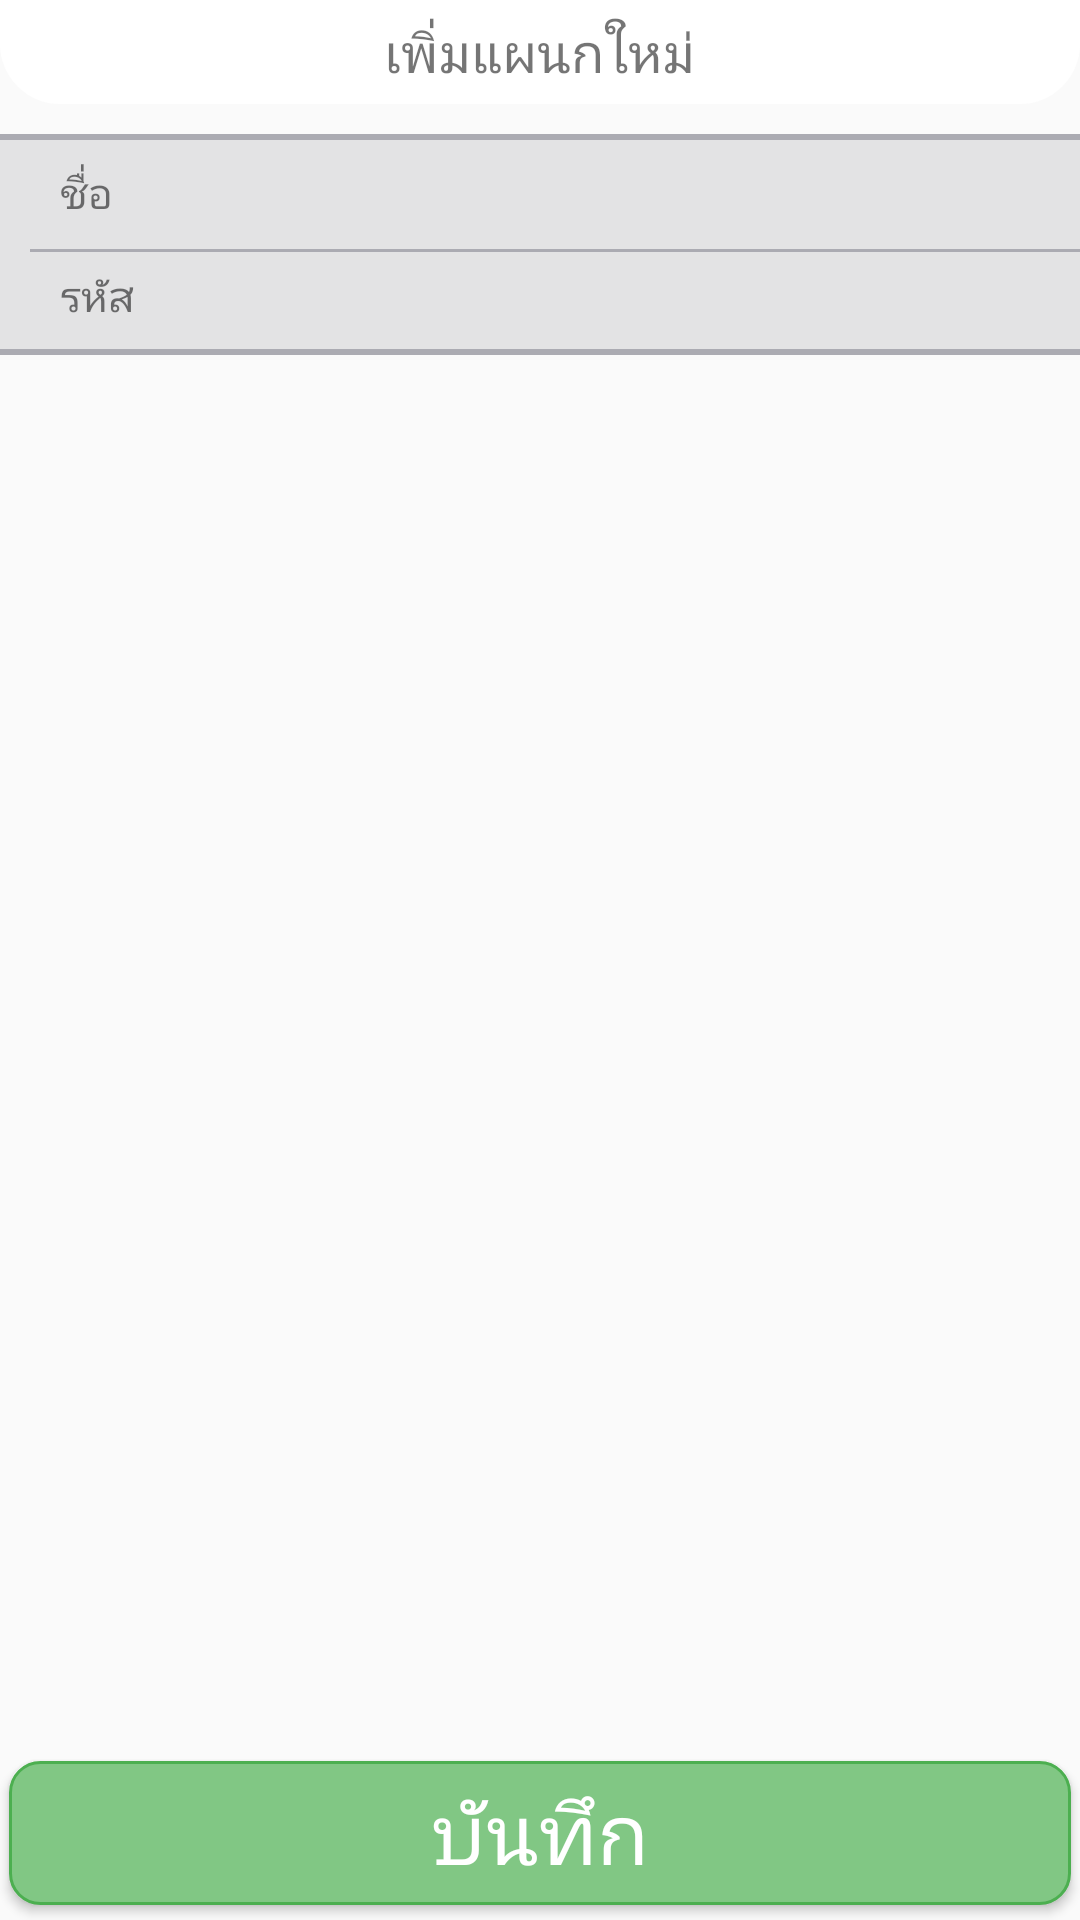

Here is an Android app screen rendered from its layout file. Give the layout XML and the strings, colors and styles it references.
<!-- AndroidManifest.xml: application theme AppTheme -->
<!-- res/layout/activity_add_category.xml -->
<?xml version="1.0" encoding="utf-8"?>
<RelativeLayout xmlns:android="http://schemas.android.com/apk/res/android"
    xmlns:app="http://schemas.android.com/apk/res-auto"
    xmlns:tools="http://schemas.android.com/tools"
    android:layout_width="match_parent"
    android:layout_height="match_parent"
    tools:context=".Settings.AddCategoryActivity">

    <RelativeLayout
        android:id="@+id/headerlayout"
        android:layout_width="match_parent"
        android:layout_height="wrap_content"
        android:background="@drawable/whiteheader"
        android:paddingBottom="5dp">

        <TextView
            android:text="@string/AddnewCategory"
            android:id="@+id/header_tv"
            android:layout_width="wrap_content"
            android:layout_height="wrap_content"
            android:layout_alignParentTop="true"
            android:layout_centerHorizontal="true"
            android:layout_marginTop="5dp"
            android:textSize="18sp" />
    </RelativeLayout>


    <RelativeLayout
        android:id="@+id/catesetting_layout"
        android:layout_width="match_parent"
        android:layout_height="wrap_content"
        android:layout_below="@id/headerlayout"
        android:layout_marginTop="10dp"
        android:background="@drawable/doubleline">

        <RelativeLayout
            android:id="@+id/name_edt_layout"
            android:layout_width="match_parent"
            android:layout_height="wrap_content"
            android:layout_marginStart="10dp"
            android:layout_marginTop="10dp"
            android:background="@drawable/underline"
            android:orientation="horizontal"
            android:paddingBottom="5dp">

            <TextView
                android:layout_width="wrap_content"
                android:layout_height="wrap_content"
                android:layout_marginStart="10dp"
                android:text="ชื่อ" />

            <EditText
                android:id="@+id/name_edt"
                android:layout_width="match_parent"
                android:layout_height="wrap_content"
                android:layout_marginStart="60dp"
                android:background="@android:color/transparent"
                android:imeOptions="actionNext"
                android:inputType="textNoSuggestions" />
        </RelativeLayout>

        <RelativeLayout
            android:layout_width="match_parent"
            android:layout_height="wrap_content"
            android:layout_below="@+id/name_edt_layout"
            android:layout_marginStart="10dp"
            android:layout_marginTop="5dp"
            android:orientation="horizontal"
            android:paddingBottom="5dp">

            <TextView
                android:layout_width="wrap_content"
                android:layout_height="wrap_content"
                android:layout_marginStart="10dp"
                android:text="รหัส" />

            <EditText
                android:id="@+id/code_edt"
                android:layout_width="match_parent"
                android:layout_height="wrap_content"
                android:layout_marginStart="60dp"
                android:background="@android:color/transparent"
                android:imeOptions="actionDone"
                android:inputType="textNoSuggestions" />
        </RelativeLayout>


    </RelativeLayout>

    <Button
        android:id="@+id/save_btn"
        android:layout_width="match_parent"
        android:layout_height="wrap_content"
        android:layout_alignParentBottom="true"
        android:layout_centerHorizontal="true"
        android:layout_marginStart="3dp"
        android:layout_marginEnd="3dp"
        android:layout_marginBottom="5dp"
        android:background="@drawable/green_btn"
        android:text="@string/save"
        android:textColor="@color/white"
        android:textSize="28sp" />

</RelativeLayout>
<!-- resources referenced by this layout -->
<resources>
  <color name="white">#ffffff</color>
  <!-- drawable doubleline (drawable) -->
  <?xml version="1.0" encoding="utf-8"?>
  <layer-list xmlns:android="http://schemas.android.com/apk/res/android">
  
      <item>
          <shape android:shape="rectangle"></shape>
      </item>
  
      <item
          android:left="-3dp"
          android:right="-3dp">
          <shape>
              <solid android:color="#E3E3E4" />
              <stroke
  
                  android:width="2dp"
                  android:color="#ababb2" />
          </shape>
      </item>
  
  </layer-list>
  
      
      
  <!-- drawable green_btn (drawable) -->
  <?xml version="1.0" encoding="utf-8"?>
  <shape xmlns:android="http://schemas.android.com/apk/res/android"
      android:shape="rectangle">
      <corners
          android:bottomLeftRadius="10dp"
          android:bottomRightRadius="10dp"
          android:radius="10dp"
          android:topLeftRadius="10dp"
          android:topRightRadius="10dp" />
      <solid android:color="@color/green_inactive" />
      <stroke
          android:width="1dp"
          android:color="@color/green_active" />
  
  </shape>
  <!-- drawable underline (drawable) -->
  <?xml version="1.0" encoding="utf-8"?>
  <layer-list xmlns:android="http://schemas.android.com/apk/res/android">
  
      <item>
          <shape android:shape="rectangle"></shape>
      </item>
  
      <item
          android:top="-2dp"
          android:left="-2dp"
          android:right="-2dp">
          <shape>
              <solid android:color="@android:color/transparent" />
              <stroke
  
                  android:width="1dp"
                  android:color="#ababb2" />
          </shape>
      </item>
  
  </layer-list>
  
      
      
  <!-- drawable whiteheader (drawable) -->
  <?xml version="1.0" encoding="utf-8"?>
  <shape xmlns:android="http://schemas.android.com/apk/res/android" android:shape="rectangle" >
      <corners
          android:bottomLeftRadius="20dp"
          android:bottomRightRadius="20dp"/>
      <solid android:color="#ffffff"
          />
  </shape>
  <string name="AddnewCategory">เพิ่มแผนกใหม่</string>
  <string name="save">บันทึก</string>
  <style name="AppTheme" parent="Theme.MaterialComponents.DayNight.NoActionBar.Bridge">
          
          <item name="colorPrimary">@color/colorPrimary</item>
          <item name="colorPrimaryDark">@android:color/transparent</item>
          <item name="colorAccent">@color/colorAccent</item>
          <item name="android:statusBarColor">@color/grey_active</item>
      </style>
  <color name="green_inactive">#81c784</color>
  <color name="green_active">#4caf50</color>
  <color name="colorPrimary">#008577</color>
  <color name="colorAccent">#D81B60</color>
  <color name="grey_active">#9e9e9e</color>
</resources>
